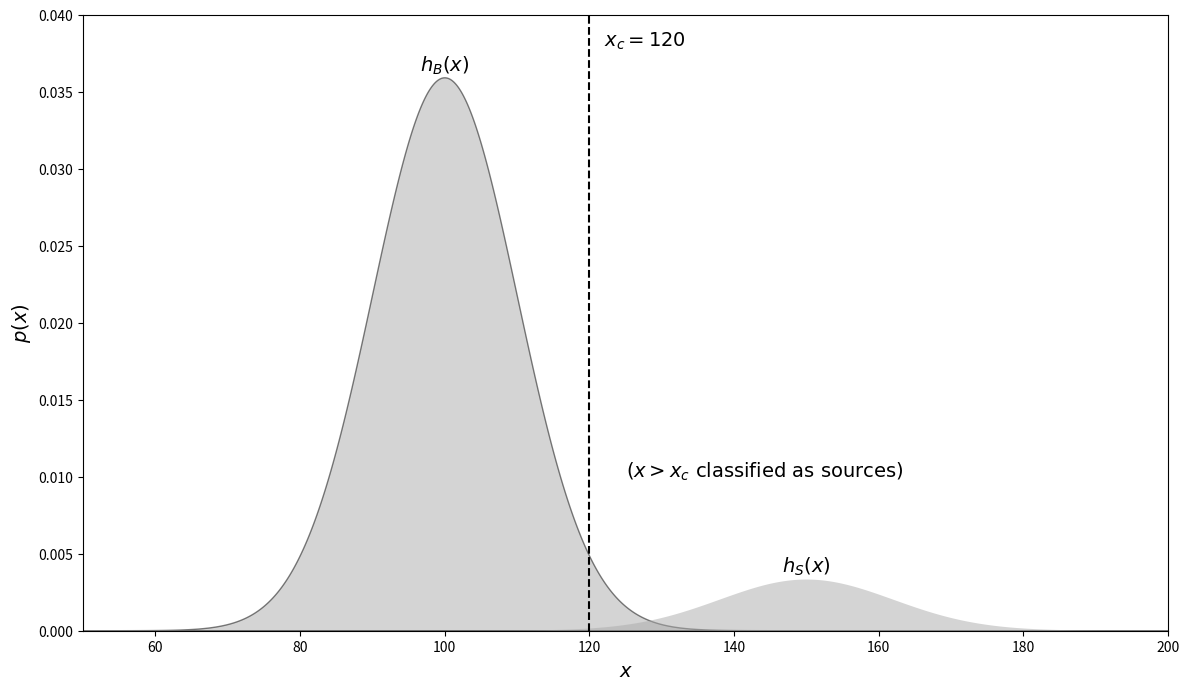
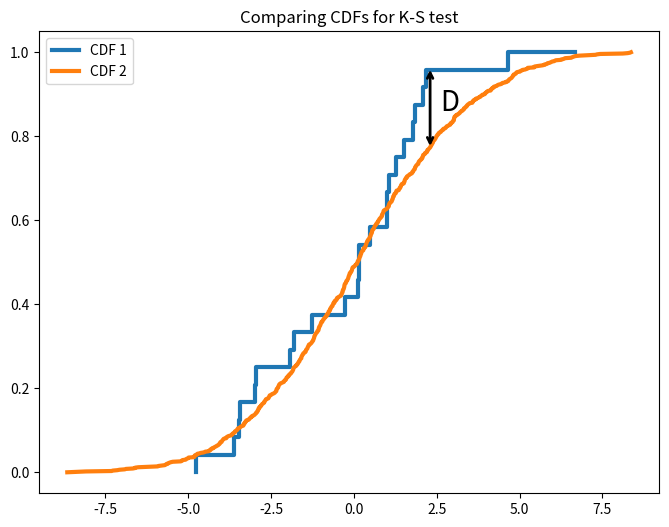

Write Python code to recreate these figures, in order. (Note: this script raises an exception after producing the figures.)
import numpy as np
from matplotlib import pyplot as plt

from scipy.stats import norm

# Generate and draw the curves
x = np.linspace(50, 200, 1000)
p1 = 0.9 * norm(100, 10).pdf(x)
p2 = 0.1 * norm(150, 12).pdf(x)

# plot the distributions
fig, ax = plt.subplots(figsize=(14, 8))
ax.fill(x, p1, ec='k', fc='#AAAAAA', alpha=0.5)
ax.fill(x, p2, '-k', fc='#AAAAAA', alpha=0.5)

# plot x_c = 120
ax.plot([120, 120], [0.0, 0.04], '--k')

ax.text(100, 0.036, r'$h_B(x)$', ha='center', va='bottom', fontsize = 14)
ax.text(150, 0.0035, r'$h_S(x)$', ha='center', va='bottom', fontsize = 14)
ax.text(122, 0.039, r'$x_c=120$', ha='left', va='top', fontsize = 14)
ax.text(125, 0.01, r'$(x > x_c\ {\rm classified\ as\ sources})$', fontsize = 14)

ax.set_xlim(50, 200)
ax.set_ylim(0, 0.04)

ax.set_xlabel('$x$', fontsize = 14)
ax.set_ylabel('$p(x)$', fontsize = 14)
plt.show()

from scipy import stats

np.random.seed(4)
plt.figure(figsize=(8, 6))

plt.step(np.sort(stats.norm.rvs(0,3,25)), np.linspace(0, 1, 25) ,lw = 3)
plt.plot(np.sort(stats.norm.rvs(0,3,1000)), np.linspace(0, 1, 1000), lw=3)

plt.annotate("", xy=(2.3, 0.965), xytext=(2.3, 0.77),
            arrowprops=dict(arrowstyle="<->",lw=2))

plt.text(2.6,0.86, "D", fontsize = 20)

plt.legend(['CDF 1', 'CDF 2'])
plt.title('Comparing CDFs for K-S test')
plt.show()

# ask if a sample is from a certain kind of distribution
np.random.seed(0)
vals = np.random.normal(loc=0, scale=1, size= 1000)

print(f'Normal: {stats.kstest(vals, "norm")}')
print(f'Uniform: {stats.kstest(vals, "uniform")}')


# ask if two samples come from the same underlying distribution

np.random.seed(0)
sample1 = np.random.uniform(low=0.0, high=1.0,size=100)
sample2 = np.random.normal(loc=0.0, scale=1.0,size=110)
sample3 = np.random.normal(loc=0.0, scale=1.0,size=95)

print(f'Uniform vs. Normal: {stats.ks_2samp(sample1, sample2)}')
print(f'Normal vs. Normal: {stats.ks_2samp(sample2, sample3)}')

from astroML.stats import mean_sigma, median_sigmaG

# create distributions
np.random.seed(1)
normal_vals = stats.norm(0, 1).rvs(10000) # singular Gaussian

dual_vals = stats.norm(0, 1).rvs(10000)
dual_vals[:4000] = stats.norm(3,2).rvs(4000) # mixture of two Gaussians

x = np.linspace(-4, 10, 1000)
normal_pdf = stats.norm(0, 1).pdf(x) # pdf for singular Gaussian
dual_pdf = 0.6 * stats.norm(0, 1).pdf(x) + 0.4 * stats.norm(3, 2).pdf(x) 
#pdf for mixture of two Gaussians

vals = [normal_vals, dual_vals]
pdf = [normal_pdf, dual_pdf]
xlims = [(-4, 4), (-4, 10)]

# Compute the statistics and plot the results
fig = plt.figure(figsize=(8, 6))

for i in range(2):
    ax = fig.add_subplot(2,1,i+1)

    # compute statistics
    
    # Anderson-Darling test
    A2, sig, crit = stats.anderson(vals[i]) 
    
    # KS test
    D, pD = stats.kstest(vals[i], "norm")  
    
    # Shapiro test
    W, pW = stats.shapiro(vals[i])  
    
    mu, sigma = mean_sigma(vals[i], ddof=1)
    median, sigmaG = median_sigmaG(vals[i])


    # display results in a table
    print(70 * '_')
    print("  Kolmogorov-Smirnov test: D = %.2g  p = %.2g " % (D, pD))
    print("  Anderson-Darling test: A^2 = %.2g" % A2)
    print("    significance  | critical value ")
    print("    --------------|----------------")
    for j in range(len(sig)):
        print("    {0:.2f}          | {1:.1f}%".format(sig[j], crit[j]))
    print("  Shapiro-Wilk test: W = %.2g p = %.2g" % (W, pW))


    # plot a histogram
    ax.hist(vals[i], bins=50, density=True, histtype='stepfilled', alpha=0.5)
    ax.plot(x, pdf[i], '-k')
    ax.set_xlim(xlims[i])

    # print information on the plot
    info = "Anderson-Darling: $A^2 = %.2f$\n" % A2
    info += "Kolmogorov-Smirnov: $D = %.2g$\n" % D
    info += "Shapiro-Wilk: $W = %.2g$\n" % W
    ax.text(0.97, 0.97, info, ha='right', va='top', 
            transform=ax.transAxes, fontsize = 12)

    if i == 0:
        ax.set_ylim(0, 0.55)
        ax.tick_params(axis='x', labelsize=12)
        ax.tick_params(axis='y', labelsize=12)
    else:
        ax.set_ylim(0, 0.35)
        ax.set_xlabel('$x$', fontsize = 14)
        ax.tick_params(axis='x', labelsize=12)
        ax.tick_params(axis='y', labelsize=12)
        
    ax.set_ylabel('$p(x)$', fontsize = 14)

